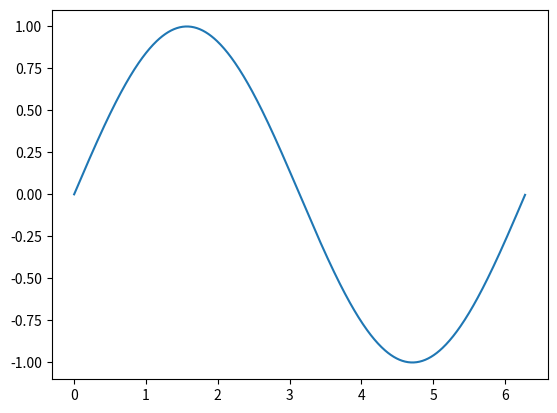

This chart was generated by the following Python code: (Note: this script raises an exception after producing the figure.)
# -*- coding: utf-8 -*-
# @Time    : 2019/4/30 14:47
# @Author  : xianj
# @Email   : starnc@126.com
# @File    : donghua.py
# @Software: PyCharm

import numpy as np
import matplotlib.pyplot as plt
from  matplotlib import animation

# 定义figure
fig, ax = plt.subplots()

# 定义数据
x = np.arange(0, 2 * np.pi,0.01)

# line， 表示只取返回值中的第一个元素
line, = ax.plot(x, np.sin(x))

# 定义动画的更新
def update(i):
    line.set_ydata(np.sin(x + i/10))
    return line,

# 定义动画的初始值
def init():
    line.set_ydata(np.sin(x))
    return line


# 创建动画
ani = animation.FuncAnimation(fig = fig, func=update, init_func=init, interval=10, blit=False)

# 展示动画
plt.show()

ani.save('sin.html', writer='imagemagick', fps=30, dpi=100)



import numpy as np
from matplotlib import pyplot as plt
from matplotlib import animation

fig = plt.figure()

ax = plt.axes(xlim =(0,2), ylim = (-2, 2))
line, = ax.plot([], [], lw=2)

def init():
    line.set_data([], [])
    return line,

def animate(i):
    x = np.linspace(0, 2, 1000)
    y = np.sin(2 * np.pi * (x - 0.01 * i))
    line.set_data(x, y)
    return line

anim = animation.FuncAnimation(fig=fig, func=animate, init_func=init,
                               frames=200, interval=20, blit=True)

plt.show()

